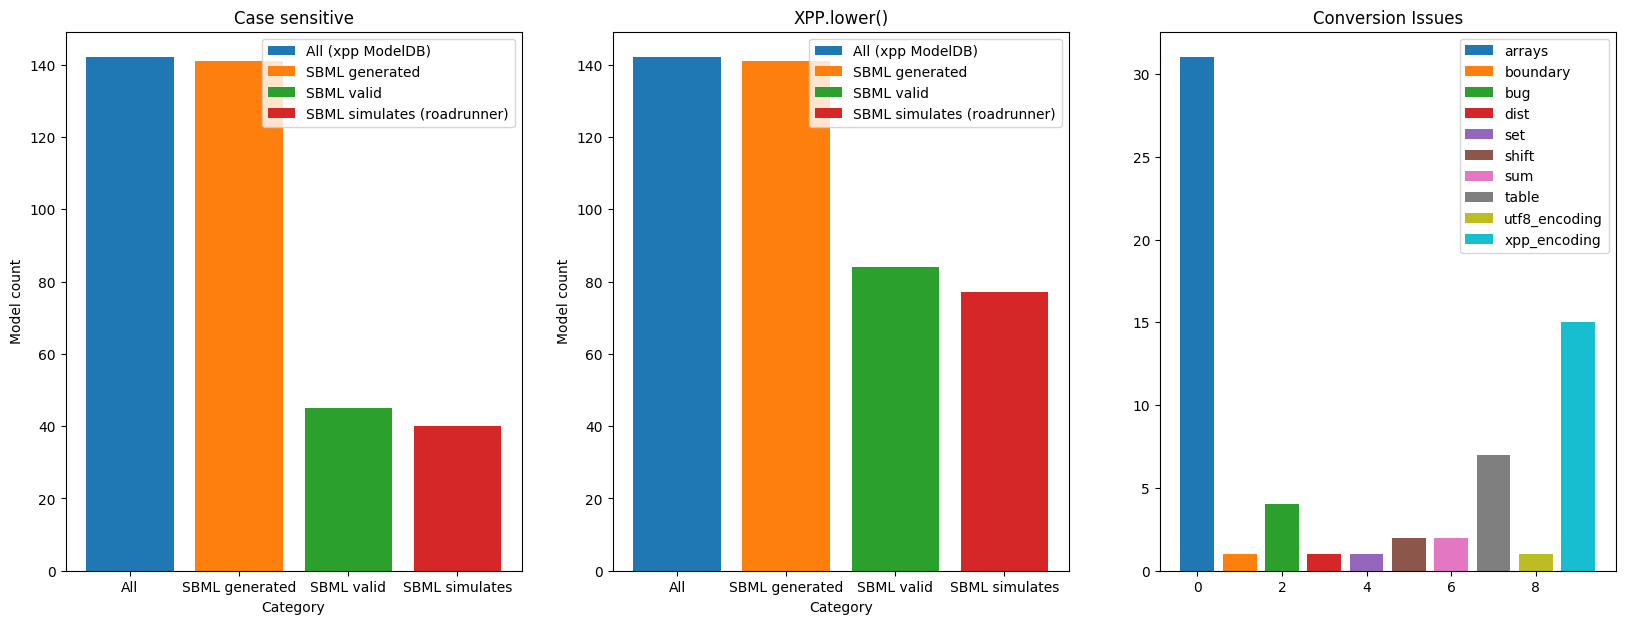

Source data for this figure (header and first rows):
	xpp_file	success	valid	simulates	Nall	Nerr	Nwarn
0	./105528/SkM_AP/SkM_AP_KCa.ode	True	True	True	0.0	0.0	0.0
1	./111877/IKCa/Ikca_Mocz.ode	True	True	True	0.0	0.0	0.0
2	./112079/NG108-ACO/NG108_Acon.ode	True	True	True	0.0	0.0	0.0
3	./112547/Glia-Ca/Ca-Oscil-Astrocyte.ode	True	True	True	0.0	0.0	0.0
4	./112836/HH-ext/HH-ext.ode	True	True	True	0.0	0.0	0.0
5	./112968/xppcodes/Fig3.ode	True	True	True	0.0	0.0	0.0
6	./112968/xppcodes/Fig4.ode	True	True	True	0.0	0.0	0.0
7	./112968/xppcodes/Fig5Abot.ode	True	False	False	47.0	47.0	0.0
8	./112968/xppcodes/Fig5Aup.ode	True	False	False	47.0	47.0	0.0
9	./112968/xppcodes/Fig5Bbot.ode	True	False	False	94.0	94.0	0.0
10	./112968/xppcodes/Fig5Bup.ode	True	False	False	94.0	94.0	0.0
11	./112968/xppcodes/Fig5Cbot.ode	True	False	False	14.0	14.0	0.0
12	./112968/xppcodes/Fig5Cup.ode	True	False	False	14.0	14.0	0.0
13	./114108/JTBfig7/JTBfig07.ode	True	False	False	2.0	2.0	0.0
14	./114424/LampreyNMDAosc/LampreyNMDAosc.o…	True	False	False	3.0	3.0	0.0
15	./114450/Neuron-OXC/Neuron_OXC.ode	True	False	False	1.0	1.0	0.0
16	./114451/IK-Prop/IK_Prop.ode	True	False	False	1.0	1.0	0.0
17	./114452/graupnerBrunel2007/six_sub_prot…	True	False	False	1.0	1.0	0.0
18	./114452/graupnerBrunel2007/six_sub_prot…	True	False	False	1.0	1.0	0.0
19	./116123/prescottEtAl2008/2d-ML.ode	True	False	False	3.0	3.0	0.0
20	./116123/prescottEtAl2008/3d-ML.ode	True	False	False	3.0	3.0	0.0
21	./116386/prescottEtAl2008a/ML(noNainacti…	True	False	False	7.0	7.0	0.0
22	./116386/prescottEtAl2008a/ML(withNainac…	True	False	False	3.0	3.0	0.0
23	./116867/rubin_terman2004/rubin_terman_d…	True	False	False	75.0	75.0	0.0
24	./116867/rubin_terman2004/rubin_terman_p…	True	False	False	75.0	75.0	0.0
25	./117330/LundstromEtAl2009/hh2TypeAnoise…	True	False	False	1.0	1.0	0.0
26	./118014/acker_white/CA1dendwave.ode	True	False	False	1.0	1.0	0.0
27	./120243/Network-Katp/hh200x50_Katp.ode	True	False	False	32.0	32.0	0.0
28	./120246/RatAP/RatAPtest01.ode	True	True	True	0.0	0.0	0.0
29	./125154/LEV-study/hh200x50-LEV01.ode	True	False	False	44.0	44.0	0.0
30	./125529/RubinEtAlJNeuro2009/rubinetal_r…	True	True	True	0.0	0.0	0.0
31	./125683/KomendantovEtAl1996/jtb-kk.ode	True	False	False	1.0	1.0	0.0
32	./125733/Blackwell/Manuscript_Ref_addCaM…	True	False	False	2.0	2.0	0.0
33	./127022/vmn/vMN_fig2A.ode	True	False	False	8.0	8.0	0.0
34	./127022/vmn/vMN_ref_parameter_set.ode	True	False	False	8.0	8.0	0.0
35	./127355/AP-Sim-Ca/AP-sim-Ca.ode	True	True	True	0.0	0.0	0.0
36	./136097/mouse_ORN_multiscale/mouse_ORN_…	True	True	False	0.0	0.0	0.0
37	./136097/mouse_ORN_multiscale/mouse_ORN_…	True	True	False	0.0	0.0	0.0
38	./136097/mouse_ORN_multiscale/mouse_ORN_…	True	True	False	0.0	0.0	0.0
39	./136097/mouse_ORN_multiscale/mouse_ORN_…	True	True	False	0.0	0.0	0.0
40	./136773/CressmanEtAl2009/Cressman_et_al…	True	True	True	0.0	0.0	0.0
41	./137263/V_trp/HH-Vext.ode	True	False	False	1.0	1.0	0.0
42	./140788/kurian_crook_jung_2011/twocompa…	True	True	True	0.0	0.0	0.0
43	./142630/Barreto_Cressman_JBiolPhys_2011…	True	True	True	0.0	0.0	0.0
44	./142630/Barreto_Cressman_JBiolPhys_2011…	True	True	True	0.0	0.0	0.0
45	./142993/RattePrescott2011/ClC2-IClamp-P…	True	False	False	2.0	2.0	0.0
46	./142993/RattePrescott2011/ClC2-VClamp-P…	True	False	False	2.0	2.0	0.0
47	./143072/CogganEtAl2011/afterdischarge-P…	True	False	False	2.0	2.0	0.0
48	./143253/EUG_sim/Neuron_EUG01.ode	True	False	False	1.0	1.0	0.0
49	./145800/Simple_model/NNF.ode	True	True	True	0.0	0.0	0.0
50	./145800/Simple_model/PNF.ode	True	True	True	0.0	0.0	0.0
51	./145800/Simple_model/SNF.ode	True	True	True	0.0	0.0	0.0
52	./145801/Detailed_model/DetailedModel.od…	True	True	True	0.0	0.0	0.0
53	./146734/Komek_etal_EJN/BatchThetaTonic.…	True	False	False	25.0	25.0	0.0
54	./146734/Komek_etal_EJN/ThetaPeriodic.od…	True	False	False	23.0	23.0	0.0
55	./146734/Komek_etal_EJN/ThetaTonic.ode	True	False	False	23.0	23.0	0.0
56	./146734/Komek_etal_EJN/WBperiodic.ode	True	False	False	41.0	41.0	0.0
57	./146734/Komek_etal_EJN/WBtonic.ode	True	False	False	41.0	41.0	0.0
58	./147748/flipflop/flipflop.ode	True	False	False	4.0	4.0	0.0
59	./148637/DBS_Dovzhenoketal2013/tenStim1e…	True	False	False	46.0	46.0	0.0
... 82 more rows
